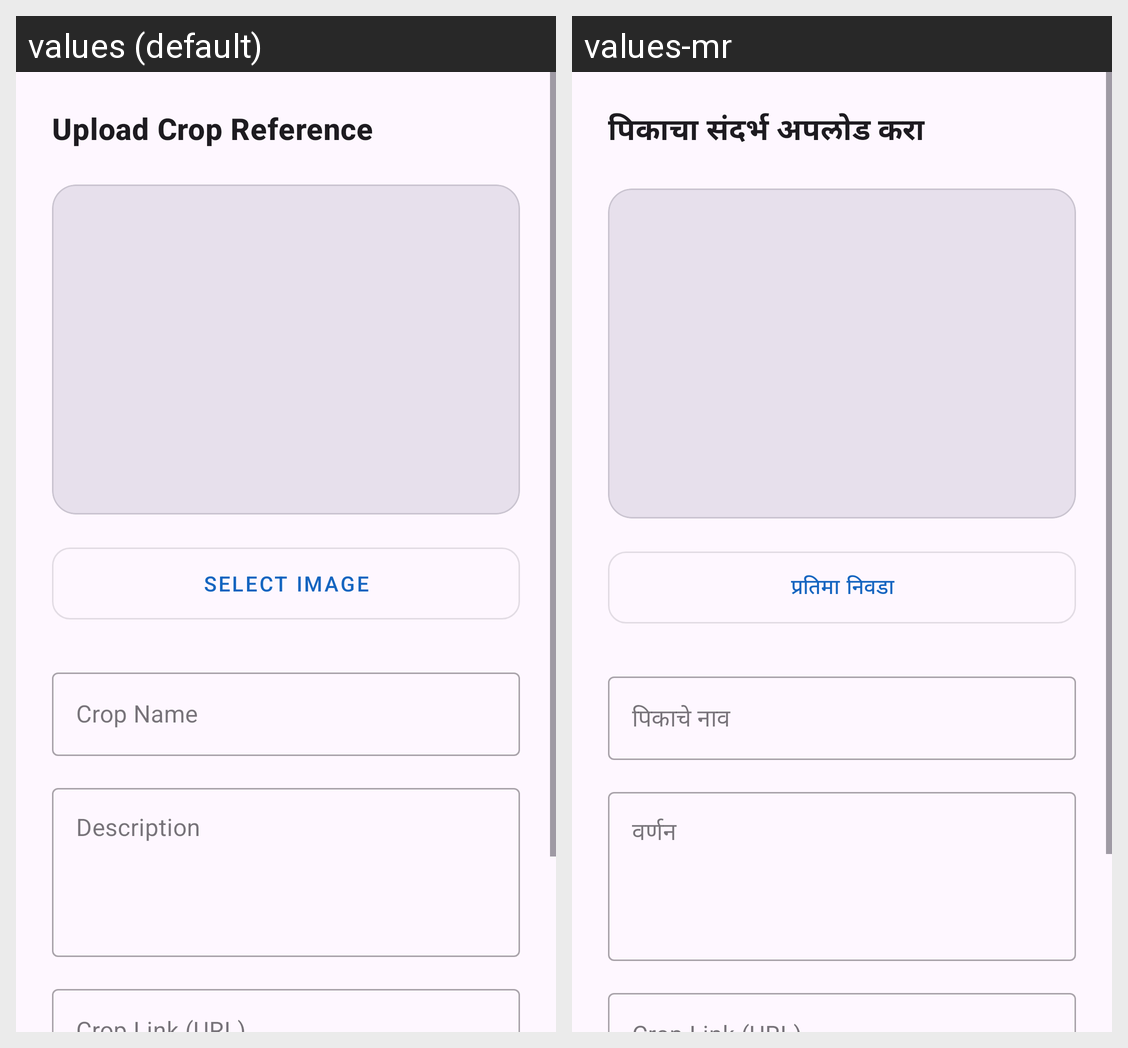

This grid shows one Android layout under two languages. Give, for every string resource on the screen, its name, the default text and each shown locale's text.
Android screen res/layout/fragment_crop_admin.xml rendered under 2 locales, left to right: values (default), values-mr. Device: Nexus 5 (rendered at 1080×1920; each locale shown at half size, 540×960, under a caption strip naming it); theme Theme.SmartVillageApp.
Strings drawn on this screen, with the default value and each locale's value (text and hints the layout hard-codes, and strings that could not be matched under every locale, appear in the picture but are not listed):

upload_crop_ref
  values: Upload Crop Reference
  values-mr: पिकाचा संदर्भ अपलोड करा

select_image_btn
  values: Select Image
  values-mr: प्रतिमा निवडा

crop_name
  values: Crop Name
  values-mr: पिकाचे नाव

description
  values: Description
  values-mr: वर्णन
